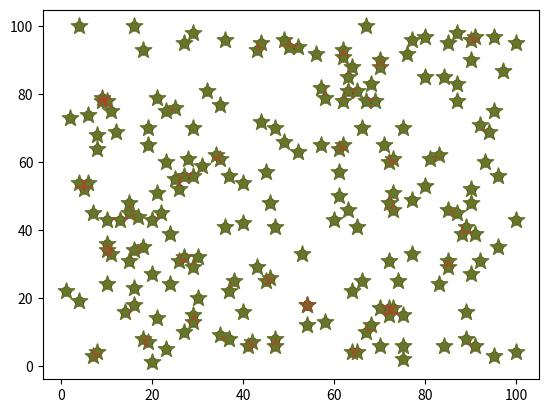

Write the Python code that produced this figure.
import matplotlib.pyplot as plt
import numpy as np

x = np.random.random_integers(low=1, high=100, size=200)
y = np.random.random_integers(low=1, high=100, size=200)


plt.scatter(x=x, y=y)

plt.scatter(x=x, y=y, color="black")

plt.scatter(x=x, y=y, marker="+")

plt.scatter(x=x, y=y, marker="*", s=150)

plt.scatter(x=x, y=y, marker="*", s=150, alpha=0.3)

plt.show()
